Run: headless pygame with SDL's dummy video driver; simulated clock (each Clock.tick advances the game by its frame time, no real sleeping); random seed 0; keys injected as events and as key.get_pressed() state; mouse plan: one left click at the window centre at the start of phase 2, then a move to the lower-right quarter at the start of phase 3.
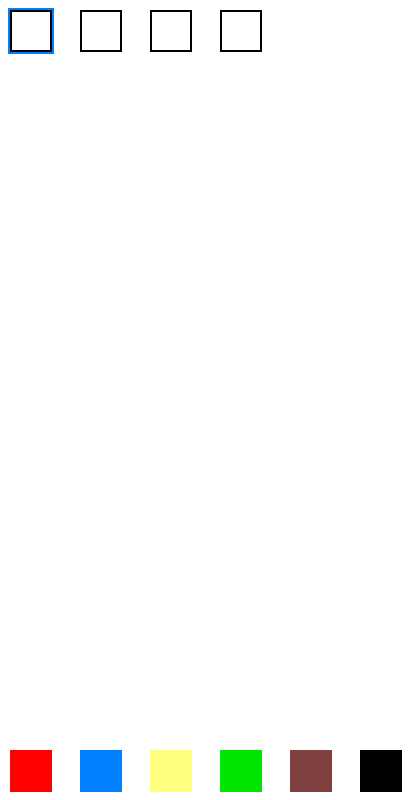
Frame 1 of 4 · flips 1–60 · no input
Frame 2 of 4 · flips 61–180 · clicked the window centre · tapped SPACE, RETURN · held RIGHT (→), D · screen unchanged from frame 1, image omitted
Frame 3 of 4 · flips 181–300 · moved the mouse to the lower-right quarter · held DOWN (↓), S · screen unchanged from frame 2, image omitted
Frame 4 of 4 · flips 301–420 · held LEFT (←), A, UP (↑), W · screen unchanged from frame 3, image omitted

The pygame program that drew these frames:

__author__ = 'moyshi'

import pygame

list_sprite = pygame.sprite.Group()
all_organs = []
all_organs2 = []
all_organs3 = []
z, b = 11, 11
position_in_height = 10
a = 0
list_color = [(255, 0, 0), (0, 128, 255), (255, 255, 128), (0, 230, 0), (128, 64, 64), (0, 0, 0), (255, 255, 255)]
size = 410, 800
white = list_color[6]
red = list_color[0]
blue = list_color[1]
yellow = list_color[2]
green = list_color[3]
brown = list_color[4]
black = list_color[5]
v = 60
clock = pygame.time.Clock()
i = True
pygame.init()
screen = pygame.display.set_mode(size)
pygame.display.set_caption("Bull's Eye")


def new_row(y, color=black, width=2, position_first=0, overall_Length=4):
    for x in range(position_first * 70 + 10, overall_Length * 70, 70):
        all_organs.append(color)
        all_organs2.append([x, y, 42, 42])
        all_organs3.append(width)


for i in list_color:
    new_row(750, i, 0, a, a + 1)
    a += 1

while i:
    g = 0
    screen.fill(white)
    for event in pygame.event.get():
        if event.type == pygame.QUIT:
            i = False
        elif event.type == pygame.MOUSEBUTTONDOWN \
                and event.button == 1:
            x, y = pygame.mouse.get_pos()
            if position_in_height < y < position_in_height + 42:
                if 10 < x < 52:
                    z, b = 11, 11
                elif 80 < x < 122:
                    z, b = 81, 11
                elif 150 < x < 192:
                    z, b = 151, 11
                elif 220 < x < 262:
                    z, b = 221, 11
            if 750 < y < 792:
                if 10 < x < 52:
                    all_organs.append(red)
                    all_organs2.append([z, b, 42, 42])
                    all_organs3.append(0)
                elif 80 < x < 122:
                    all_organs.append(blue)
                    all_organs2.append([z, b, 42, 42])
                    all_organs3.append(0)
                elif 150 < x < 192:
                    all_organs.append(yellow)
                    all_organs2.append([z, b, 42, 42])
                    all_organs3.append(0)
                elif 220 < x < 262:
                    all_organs.append(green)
                    all_organs2.append([z, b, 42, 42])
                    all_organs3.append(0)
                elif 290 < x < 332:
                    all_organs.append(brown)
                    all_organs2.append([z, b, 42, 42])
                    all_organs3.append(0)
                elif 360 < x < 402:
                    all_organs.append(black)
                    all_organs2.append([z, b, 42, 42])
                    all_organs3.append(0)
    new_row(position_in_height)
    for s in all_organs:
        pygame.draw.rect(screen, s, all_organs2[g], all_organs3[g])
        g += 1
    pygame.draw.rect(screen, blue, [z - 3, b - 3, 46, 46], 2)
    pygame.display.flip()
    clock.tick(60)
pygame.quit()
